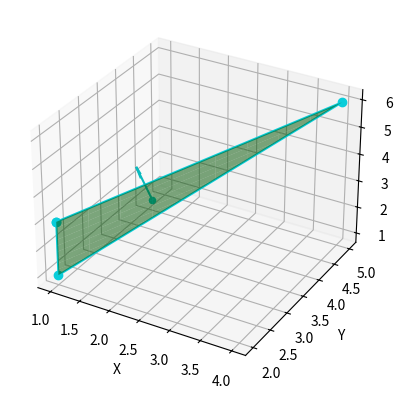

Write Python code to recreate this figure.

import matplotlib.pyplot as plt
import numpy as np

def main(P, Q, R):
    
    P = np.array(P) # Gör P (lista) till en np array(lista). 
    Q = np.array(Q) 
    R = np.array(R)

    v1 = Q - P 
    v2 = R - P

    n = np.cross(v1, v2)

    if np.linalg.norm(n) == 0:
        print("Error: Samma linje") #
        exit()

    fig = plt.figure()
    ax = fig.add_subplot(projection="3d")

    ## Skapar triangel ##
    X = [P[0], Q[0], R[0], P[0]]
    Y = [P[1], Q[1], R[1], P[1]]
    Z = [P[2], Q[2], R[2], P[2]]
    ax.plot3D(X, Y, Z, "-o", color="#09cdda")

    ## Planet skapas ##
    s = np.linspace(0, 1, 10)
    t = np.linspace(0, 1, 10)
    S, T = np.meshgrid(s, t)
    
    X_plane = P[0] + S*v1[0] + T*v2[0]
    Y_plane = P[1] + S*v1[1] + T*v2[1]
    Z_plane = P[2] + S*v1[2] + T*v2[2]
    
    # Plottar planet inuti triangel
    mask = (S + T <= 1)
    X_plane = np.where(mask, X_plane, np.nan)
    Y_plane = np.where(mask, Y_plane, np.nan)
    Z_plane = np.where(mask, Z_plane, np.nan)
    
    ## Planet ritas ut ##
    ax.plot_surface(X_plane, Y_plane, Z_plane, alpha=0.5, color="green")


    n_hat = n / np.linalg.norm(n)
    middle = ((P + Q + R) / 3)
    ax.quiver(middle[0], middle[1], middle[2], n_hat[0], n_hat[1], n_hat[2], color="#09babe")
    # Dot in middle #
    ax.scatter(middle[0], middle[1], middle[2], color="#09babe")

    # Se vad är xyz på axlar
    ax.set_xlabel("X")
    ax.set_ylabel("Y")
    ax.set_zlabel("Z")
    
    plt.show()

main([1,2,3],[4,5,6],[1,2,1])